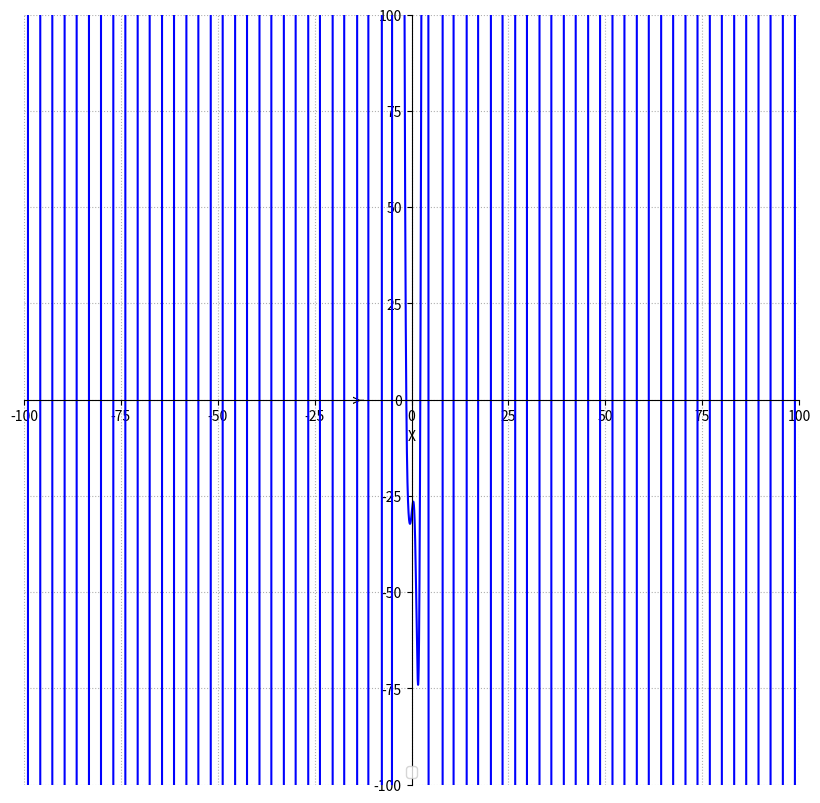

This figure's Python source:
import matplotlib.pyplot as plt
import numpy as np

x = np.arange(-100,100,0.01)

fig = plt.figure(figsize= (10,10))
ax = fig.add_subplot(1,1,1)
ax.spines['left'].set_position('center')
ax.spines['bottom'].set_position('zero')
ax.spines['right'].set_color('none')
ax.spines['top'].set_color('none')
ax.xaxis.set_ticks_position('bottom')
ax.yaxis.set_ticks_position('left')

def func(x):
    a = np.cos(x)
    y = -12*(x**4)*np.sin(a) - 18*(x**3) + 5*(x**2) + 10*x -30
    return y

plt.plot(x,func(x),'b')
plt.grid()

plt.legend()
plt.grid(True, linestyle=":")
plt.xlim([-100,100])
plt.ylim([-100,100])

plt.xlabel('X')
plt.ylabel('Y')

plt.show()

# min_y = min(y)
# print(min_y)
# min_x = 